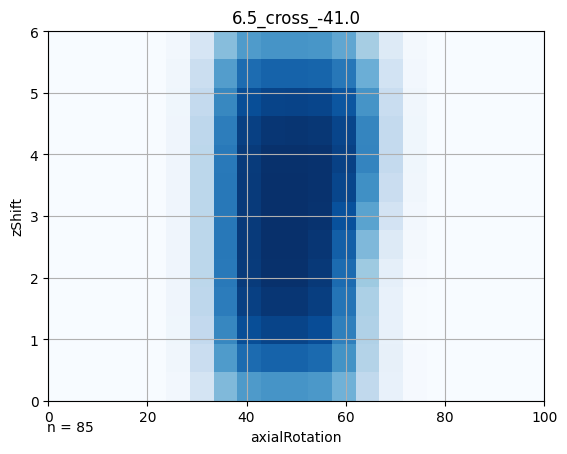

Values plotted in this chart, from the file beside it:
0.000000, 0.000000, 0.000000
0.000000, 0.5, 0.000000
0.000000, 1, 0.000000
0.000000, 1.5, 0.000000
0.000000, 2, 0.000000
0.000000, 2.5, 0.000000
0.000000, 3, 0.000000
0.000000, 3.5, 0.000000
0.000000, 4, 0.000000
0.000000, 4.5, 0.000000
0.000000, 5, 0.000000
0.000000, 5.5, 0.000000
0.000000, 6, 0.000000
5, 0.000000, 0.000000
5, 0.5, 0.000000
5, 1, 0.000000
5, 1.5, 0.000000
5, 2, 0.000000
5, 2.5, 0.000000
5, 3, 0.000000
5, 3.5, 0.000000
5, 4, 0.000000
5, 4.5, 0.000000
5, 5, 0.000000
5, 5.5, 0.000000
5, 6, 0.000000
10, 0.000000, 0.000000
10, 0.5, 0.000000
10, 1, 0.000000
10, 1.5, 0.000000
10, 2, 0.000000
10, 2.5, 0.000000
10, 3, 0.000000
10, 3.5, 0.000000
10, 4, 0.000000
10, 4.5, 0.000000
10, 5, 0.000000
10, 5.5, 0.000000
10, 6, 0.000000
15, 0.000000, 0.000000
15, 0.5, 0.000000
15, 1, 0.000000
15, 1.5, 0.000000
15, 2, 0.000000
15, 2.5, 0.000000
15, 3, 0.000000
15, 3.5, 0.000000
15, 4, 0.000000
15, 4.5, 0.000000
15, 5, 0.000000
15, 5.5, 0.000000
15, 6, 0.000000
20, 0.000000, 0.000000
20, 0.5, 0.000000
20, 1, 0.000000
20, 1.5, 0.000000
20, 2, 0.000000
20, 2.5, 0.000000
20, 3, 0.000000
20, 3.5, 0.000000
20, 4, 0.000000
... 212 more rows
